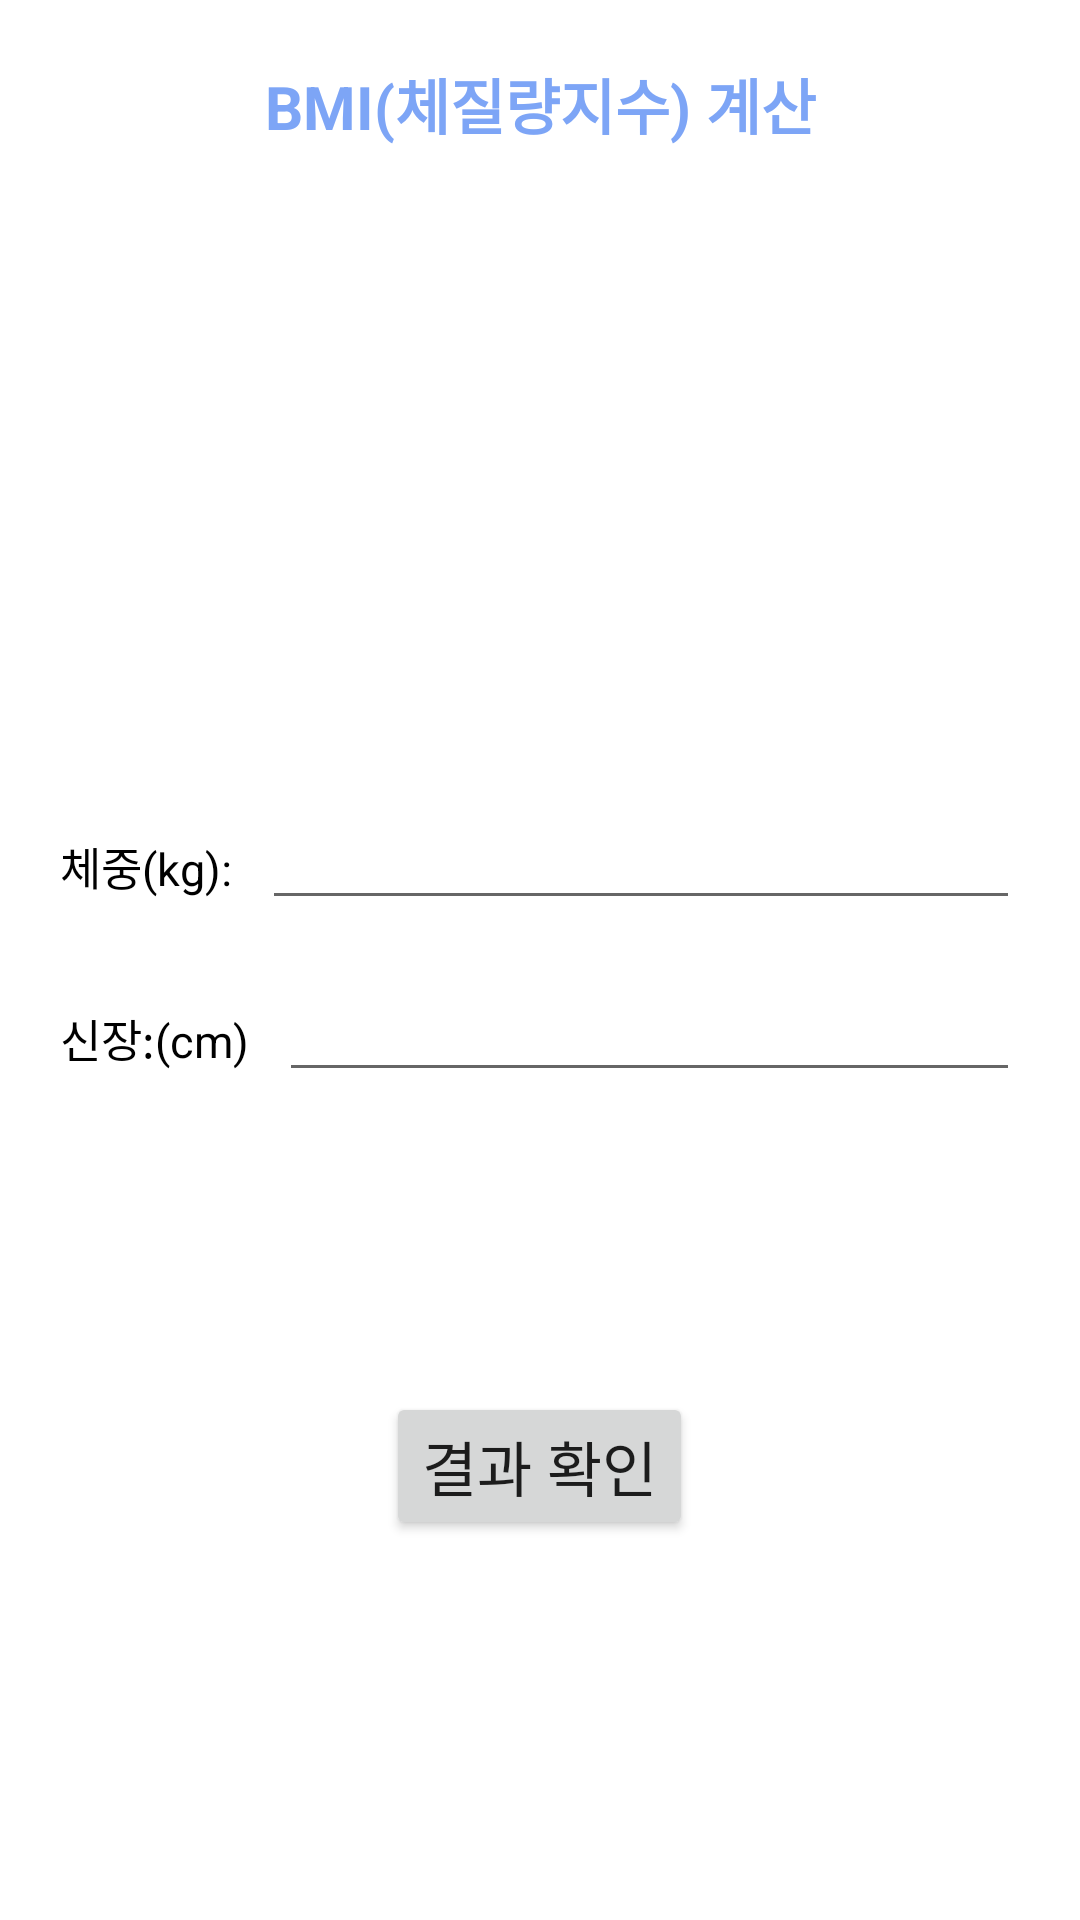

Write the Android layout XML for this screen, with the resource values it uses.
<!-- AndroidManifest.xml: application theme Theme.Project_bmi -->
<!-- res/layout/activity_main.xml -->
<?xml version="1.0" encoding="utf-8"?>
<LinearLayout xmlns:android="http://schemas.android.com/apk/res/android"
    xmlns:app="http://schemas.android.com/apk/res-auto"
    xmlns:tools="http://schemas.android.com/tools"
    android:layout_width="match_parent"
    android:layout_height="match_parent"
    android:orientation="vertical"
    android:padding="20dp"
    tools:context=".MainActivity">

    <TextView
        android:layout_width="match_parent"
        android:layout_height="wrap_content"
        android:gravity="center_horizontal"
        android:text="@string/main_title"
        android:layout_marginBottom="200dp"
        android:textSize="20dp"
        android:textColor="#7DA5F6"
        android:textStyle="bold"/>
    <LinearLayout
        android:layout_marginTop="20dp"
        android:orientation="horizontal"
        android:layout_width="match_parent"
        android:layout_height="wrap_content">

        <TextView
            android:layout_width="wrap_content"
            android:layout_height="wrap_content"
            android:text="@string/text_weight"
            android:textSize="15sp"
            android:textColor="#000000"
            android:layout_marginRight="10dp"/>
        <EditText
            android:id="@+id/edit_weight"
            android:layout_width="match_parent"
            android:layout_height="wrap_content"
            android:inputType="number"
            android:textSize="15sp"/>
    </LinearLayout>
    <LinearLayout
        android:layout_marginTop="20dp"
        android:orientation="horizontal"
        android:layout_width="match_parent"
        android:layout_height="wrap_content">

        <TextView
            android:layout_width="wrap_content"
            android:layout_height="wrap_content"
            android:text="@string/text_height"
            android:textSize="15sp"
            android:textColor="#000000"
            android:layout_marginRight="10dp"/>
        <EditText
            android:id="@+id/edit_height"
            android:layout_width="match_parent"
            android:layout_height="wrap_content"
            android:inputType="numberDecimal"
            android:textSize="15sp"/>
    </LinearLayout>
    <Button
        android:id="@+id/btn_check"
        android:layout_width="wrap_content"
        android:layout_height="wrap_content"
        android:layout_gravity="center_horizontal"
        android:text="@string/btn_check"
        android:textSize="20sp"
        android:layout_marginTop="100dp"/>

</LinearLayout>
<!-- resources referenced by this layout -->
<resources>
  <string name="btn_check">결과 확인</string>
  <string name="main_title">BMI(체질량지수) 계산</string>
  <string name="text_height">신장:(cm) </string>
  <string name="text_weight">체중(kg): </string>
  <style name="Theme.Project_bmi" parent="Theme.MaterialComponents.DayNight.DarkActionBar">
          
          <item name="colorPrimary">@color/purple_500</item>
          <item name="colorPrimaryVariant">@color/purple_700</item>
          <item name="colorOnPrimary">@color/white</item>
          
          <item name="colorSecondary">@color/teal_200</item>
          <item name="colorSecondaryVariant">@color/teal_700</item>
          <item name="colorOnSecondary">@color/black</item>
          
          <item name="android:statusBarColor" tools:targetApi="l">?attr/colorPrimaryVariant</item>
          
      </style>
  <!-- not gathered from this repository: default colours our renderer supplied (Android Studio template values) -->
  <color name="purple_500">#FF6200EE</color>
  <color name="purple_700">#FF3700B3</color>
  <color name="teal_200">#FF03DAC5</color>
  <color name="teal_700">#FF018786</color>
  <color name="black">#FF000000</color>
  <color name="white">#FFFFFFFF</color>
</resources>
